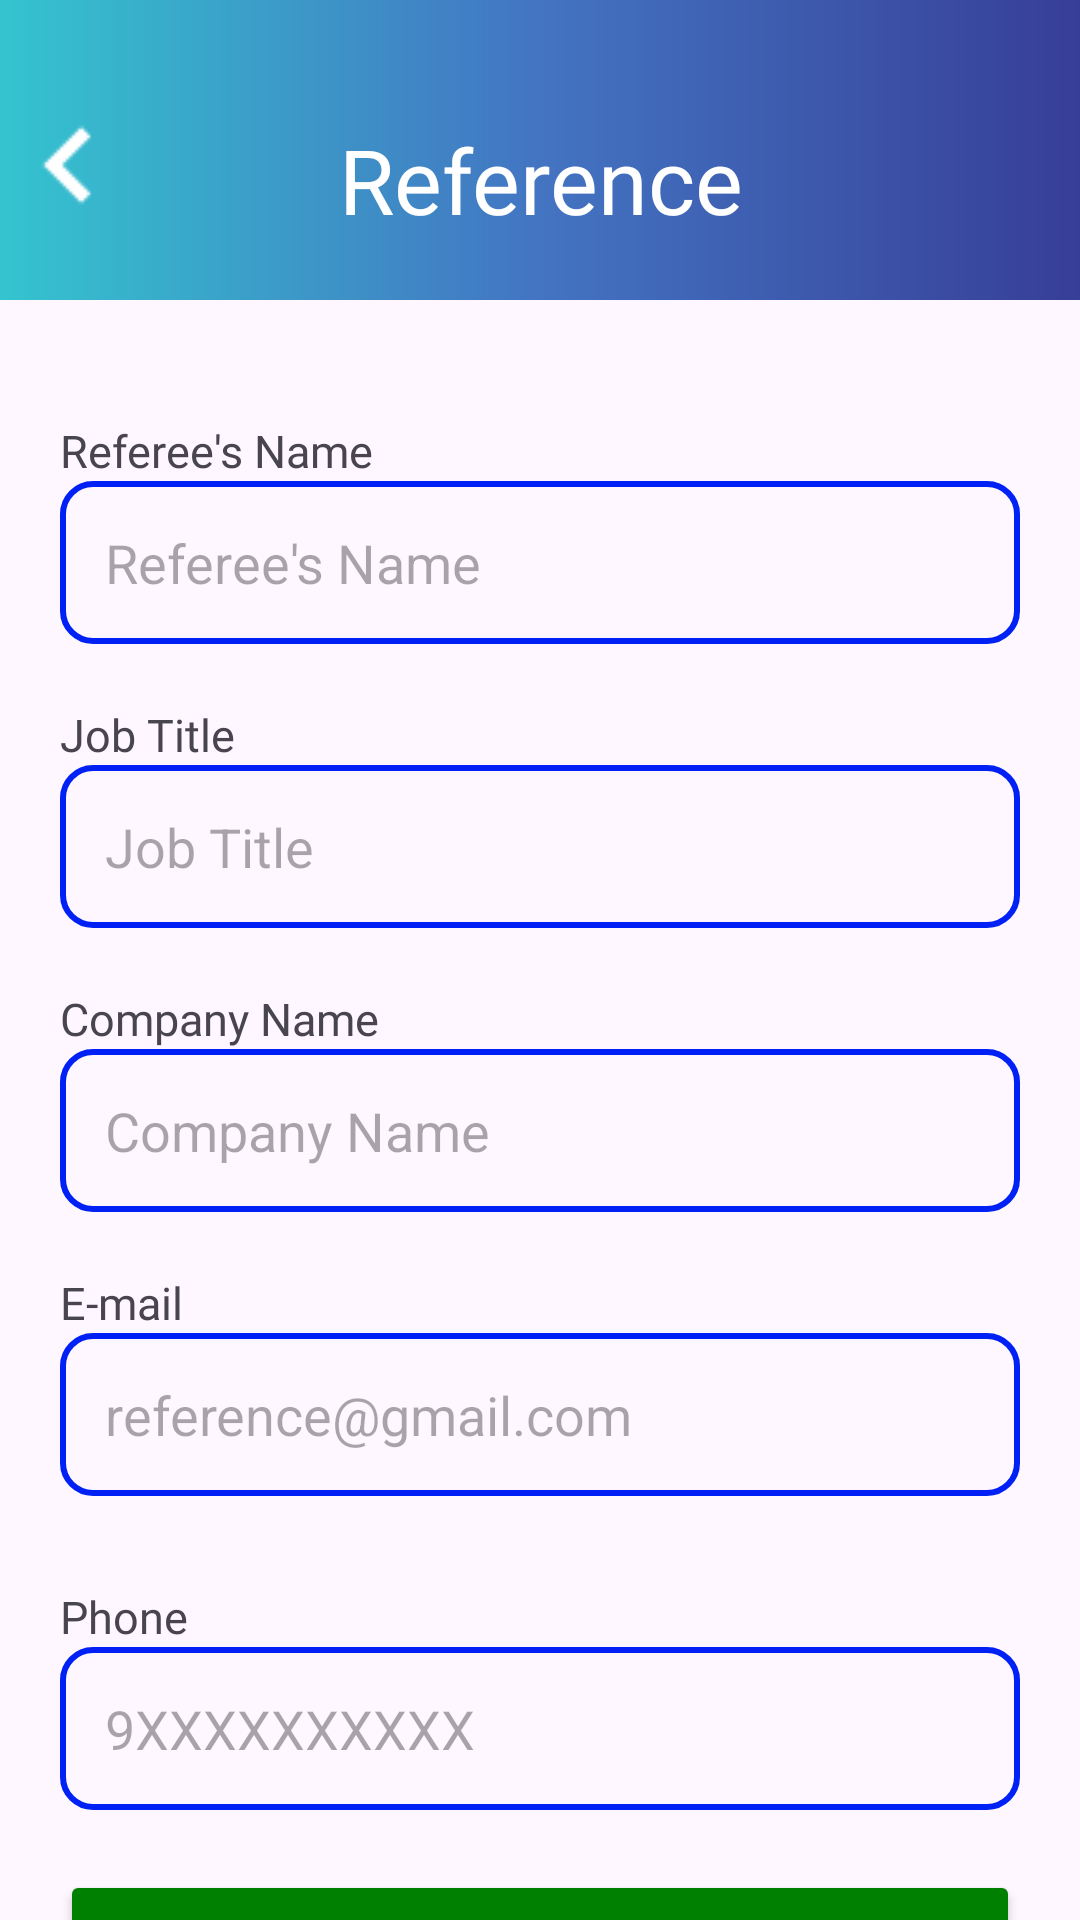

Here is an Android app screen rendered from its layout file. Give the layout XML and the strings, colors and styles it references.
<!-- AndroidManifest.xml: application theme Theme.Resumaker -->
<!-- res/layout/reference.xml -->
<?xml version="1.0" encoding="utf-8"?>
<androidx.constraintlayout.widget.ConstraintLayout xmlns:android="http://schemas.android.com/apk/res/android"
    xmlns:app="http://schemas.android.com/apk/res-auto"
    xmlns:tools="http://schemas.android.com/tools"
    android:layout_width="match_parent"
    android:layout_height="match_parent">

    <androidx.constraintlayout.widget.ConstraintLayout
        android:id="@+id/constraint15"
        android:layout_width="match_parent"
        android:layout_height="100dp"
        android:background="@drawable/header_footer"
        tools:ignore="MissingConstraints">

        <ImageButton
            android:id="@+id/ibtn_back8"
            android:layout_width="wrap_content"
            android:layout_height="wrap_content"
            android:background="?attr/selectableItemBackground"
            android:contentDescription="navigate"
            app:layout_constraintBottom_toBottomOf="parent"
            app:layout_constraintEnd_toStartOf="@+id/textView8"
            app:layout_constraintHorizontal_bias="0.0"
            app:layout_constraintStart_toStartOf="parent"
            app:layout_constraintTop_toTopOf="parent"
            app:layout_constraintVertical_bias="0.6"
            app:srcCompat="@drawable/back" />

        <TextView
            android:id="@+id/textView8"
            android:layout_width="wrap_content"
            android:layout_height="wrap_content"
            android:layout_gravity="center"
            android:fontFamily="@font/poppins_bold"
            android:text="Reference"
            android:textColor="@color/white"
            android:textSize="30sp"
            app:layout_constraintBottom_toBottomOf="parent"
            app:layout_constraintEnd_toEndOf="parent"
            app:layout_constraintHorizontal_bias="0.502"
            app:layout_constraintStart_toStartOf="parent"
            app:layout_constraintTop_toTopOf="parent"
            app:layout_constraintVertical_bias="0.666" />
    </androidx.constraintlayout.widget.ConstraintLayout>

    <LinearLayout
        android:layout_width="match_parent"
        android:layout_height="65dp"
        android:layout_marginTop="744dp"
        android:background="@drawable/header_footer"
        android:orientation="vertical"
        app:layout_constraintTop_toBottomOf="@+id/constraint15">

    </LinearLayout>

    <LinearLayout
        android:id="@+id/linearLayout20"
        android:layout_width="match_parent"
        android:layout_height="wrap_content"
        android:layout_marginTop="20dp"
        android:layout_marginStart="20dp"
        android:layout_marginEnd="20dp"
        android:orientation="vertical"
        app:layout_constraintTop_toBottomOf="@+id/constraint15"
        tools:layout_editor_absoluteX="20dp">

        <TextView
            android:id="@+id/textView32"
            android:layout_width="wrap_content"
            android:layout_height="wrap_content"
            android:layout_marginTop="20dp"
            android:fontFamily="@font/poppins_medium"
            android:text="Referee's Name"
            android:textSize="15sp" />

        <EditText
            android:id="@+id/et_ref_name"
            android:layout_width="match_parent"
            android:layout_height="wrap_content"
            android:background="@drawable/edit_textbg"
            android:ems="10"
            android:hint="Referee's Name"
            android:inputType="text"
            android:padding="15dp" />

        <TextView
            android:id="@+id/textView33"
            android:layout_width="wrap_content"
            android:layout_height="wrap_content"
            android:layout_marginTop="20dp"
            android:fontFamily="@font/poppins_medium"
            android:text="Job Title"
            android:textSize="15sp" />

        <EditText
            android:id="@+id/et_job_ref"
            android:layout_width="match_parent"
            android:layout_height="wrap_content"
            android:background="@drawable/edit_textbg"
            android:ems="10"
            android:hint="Job Title"
            android:inputType="text"
            android:padding="15dp" />

        <TextView
            android:id="@+id/textView34"
            android:layout_width="wrap_content"
            android:layout_height="wrap_content"
            android:layout_marginTop="20dp"
            android:fontFamily="@font/poppins_medium"
            android:text="Company Name"
            android:textSize="15sp" />

        <EditText
            android:id="@+id/et_company_ref"
            android:layout_width="match_parent"
            android:layout_height="wrap_content"
            android:background="@drawable/edit_textbg"
            android:ems="10"
            android:hint="Company Name"
            android:inputType="text"
            android:padding="15dp" />

        <TextView
            android:id="@+id/textView35"
            android:layout_width="wrap_content"
            android:layout_height="wrap_content"
            android:layout_marginTop="20dp"
            android:fontFamily="@font/poppins_medium"
            android:text="E-mail"
            android:textSize="15sp" />

        <EditText
            android:id="@+id/et_email_ref"
            android:layout_width="match_parent"
            android:layout_height="wrap_content"
            android:background="@drawable/edit_textbg"
            android:ems="10"
            android:hint="reference@gmail.com"
            android:inputType="textEmailAddress"
            android:padding="15dp" />

        <TextView
            android:id="@+id/textView36"
            android:layout_width="wrap_content"
            android:layout_height="wrap_content"
            android:layout_marginTop="30dp"
            android:fontFamily="@font/poppins_medium"
            android:text="Phone"
            android:textSize="15sp" />

        <EditText
            android:id="@+id/et_phone_ref"
            android:layout_width="match_parent"
            android:layout_height="wrap_content"
            android:background="@drawable/edit_textbg"
            android:ems="10"
            android:hint="9XXXXXXXXXX"
            android:inputType="phone"
            android:padding="15dp" />

        <Button
            android:id="@+id/btn_save_ref"
            android:layout_width="match_parent"
            android:layout_height="wrap_content"
            android:layout_marginTop="20dp"
            android:layout_weight="1"
            android:backgroundTint="@color/green"
            android:fontFamily="@font/poppins_semibold"
            android:text="Save"
            app:cornerRadius="@dimen/button_radius" />
    </LinearLayout>

</androidx.constraintlayout.widget.ConstraintLayout>
<!-- resources referenced by this layout -->
<resources>
  <color name="green">#008000</color>
  <color name="white">#FFFFFFFF</color>
  <!-- drawable back: png bitmap (drawable, 248 bytes) -->
  <!-- drawable edit_textbg (drawable) -->
  <?xml version="1.0" encoding="utf-8"?>
  <shape xmlns:android="http://schemas.android.com/apk/res/android"
      android:shape="rectangle">
      <corners android:radius="10dp"/>
      <stroke android:color="@color/blue1" android:width="2dip"/>
  
  </shape>
  <!-- drawable header_footer (drawable) -->
  <?xml version="1.0" encoding="utf-8"?>
  <shape xmlns:android="http://schemas.android.com/apk/res/android"
      android:shape="rectangle">
      <gradient android:startColor="#34C4CF" android:centerColor="#4374C2" android:endColor="#373E97"/>
  
  </shape>
  <style name="Theme.Resumaker" parent="Base.Theme.Resumaker" />
  <color name="blue1">#0021F5</color>
  <style name="Base.Theme.Resumaker" parent="Theme.Material3.DayNight.NoActionBar">
          
          <item name="colorPrimary">@color/blue2</item>
          <item name="colorPrimaryVariant">@color/blue2</item>
          <item name="android:statusBarColor">@color/blue2</item>
      </style>
  <color name="blue2">#4374C2</color>
</resources>
